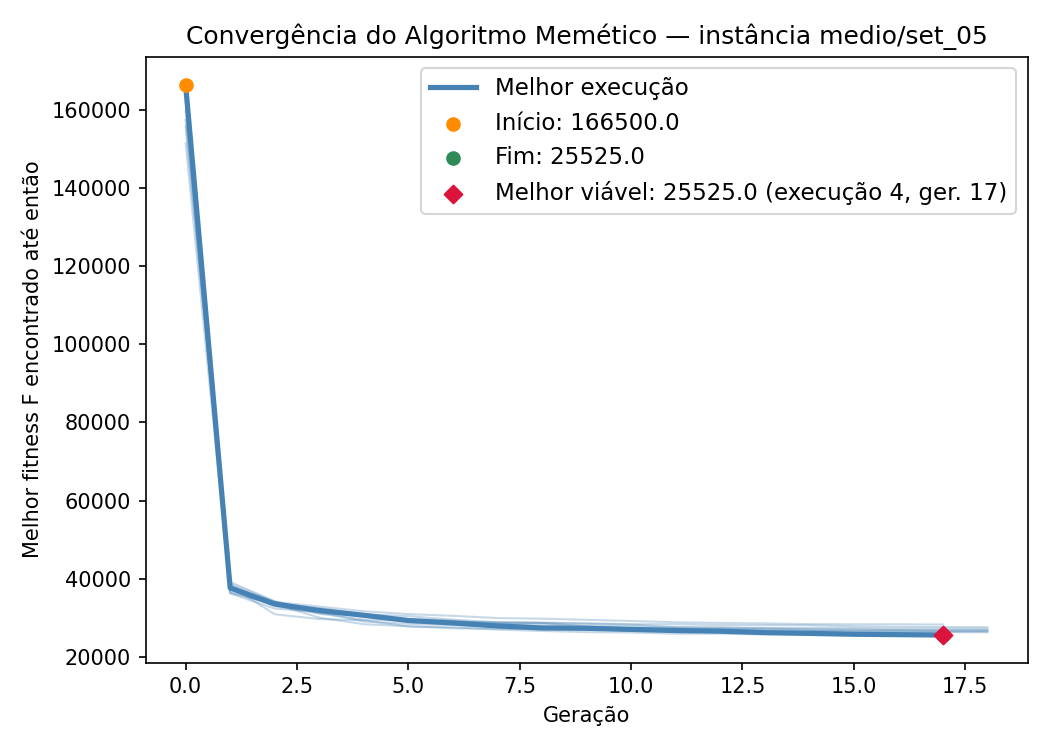

The file beside this chart, header and first rows:
iteration, generation, best_fitness, best_capacity_violation
1, 0, 155850, 55
1, 1, 39125, 1
1, 2, 34175, 0
1, 3, 31000, 0
1, 4, 29475, 0
1, 5, 29175, 0
1, 6, 28925, 0
1, 7, 28750, 0
1, 8, 28700, 0
1, 9, 28550, 0
1, 10, 28300, 0
1, 11, 28300, 0
1, 12, 28075, 0
1, 13, 28075, 0
1, 14, 28025, 0
1, 15, 27775, 0
1, 16, 27625, 0
1, 17, 27575, 0
1, 18, 27525, 0
2, 0, 162875, 60
2, 1, 38275, 1
2, 2, 33500, 0
2, 3, 31925, 0
2, 4, 30475, 0
2, 5, 29600, 0
2, 6, 29250, 0
2, 7, 28425, 0
2, 8, 27650, 0
2, 9, 27425, 0
2, 10, 27275, 0
2, 11, 27150, 0
2, 12, 26900, 0
2, 13, 26700, 0
2, 14, 26600, 0
2, 15, 26400, 0
2, 16, 26300, 0
2, 17, 26250, 0
2, 18, 26250, 0
3, 0, 166150, 60
3, 1, 37325, 1
3, 2, 34000, 1
3, 3, 32825, 1
3, 4, 31625, 1
3, 5, 30900, 1
3, 6, 30450, 1
3, 7, 29875, 1
3, 8, 29725, 1
3, 9, 29425, 1
3, 10, 29125, 1
3, 11, 28800, 1
3, 12, 28625, 1
3, 13, 28525, 1
3, 14, 28325, 1
3, 15, 28275, 1
3, 16, 28275, 1
3, 17, 28225, 1
4, 0, 166500, 62
4, 1, 37600, 1
4, 2, 33475, 0
4, 3, 31825, 0
... 126 more rows
